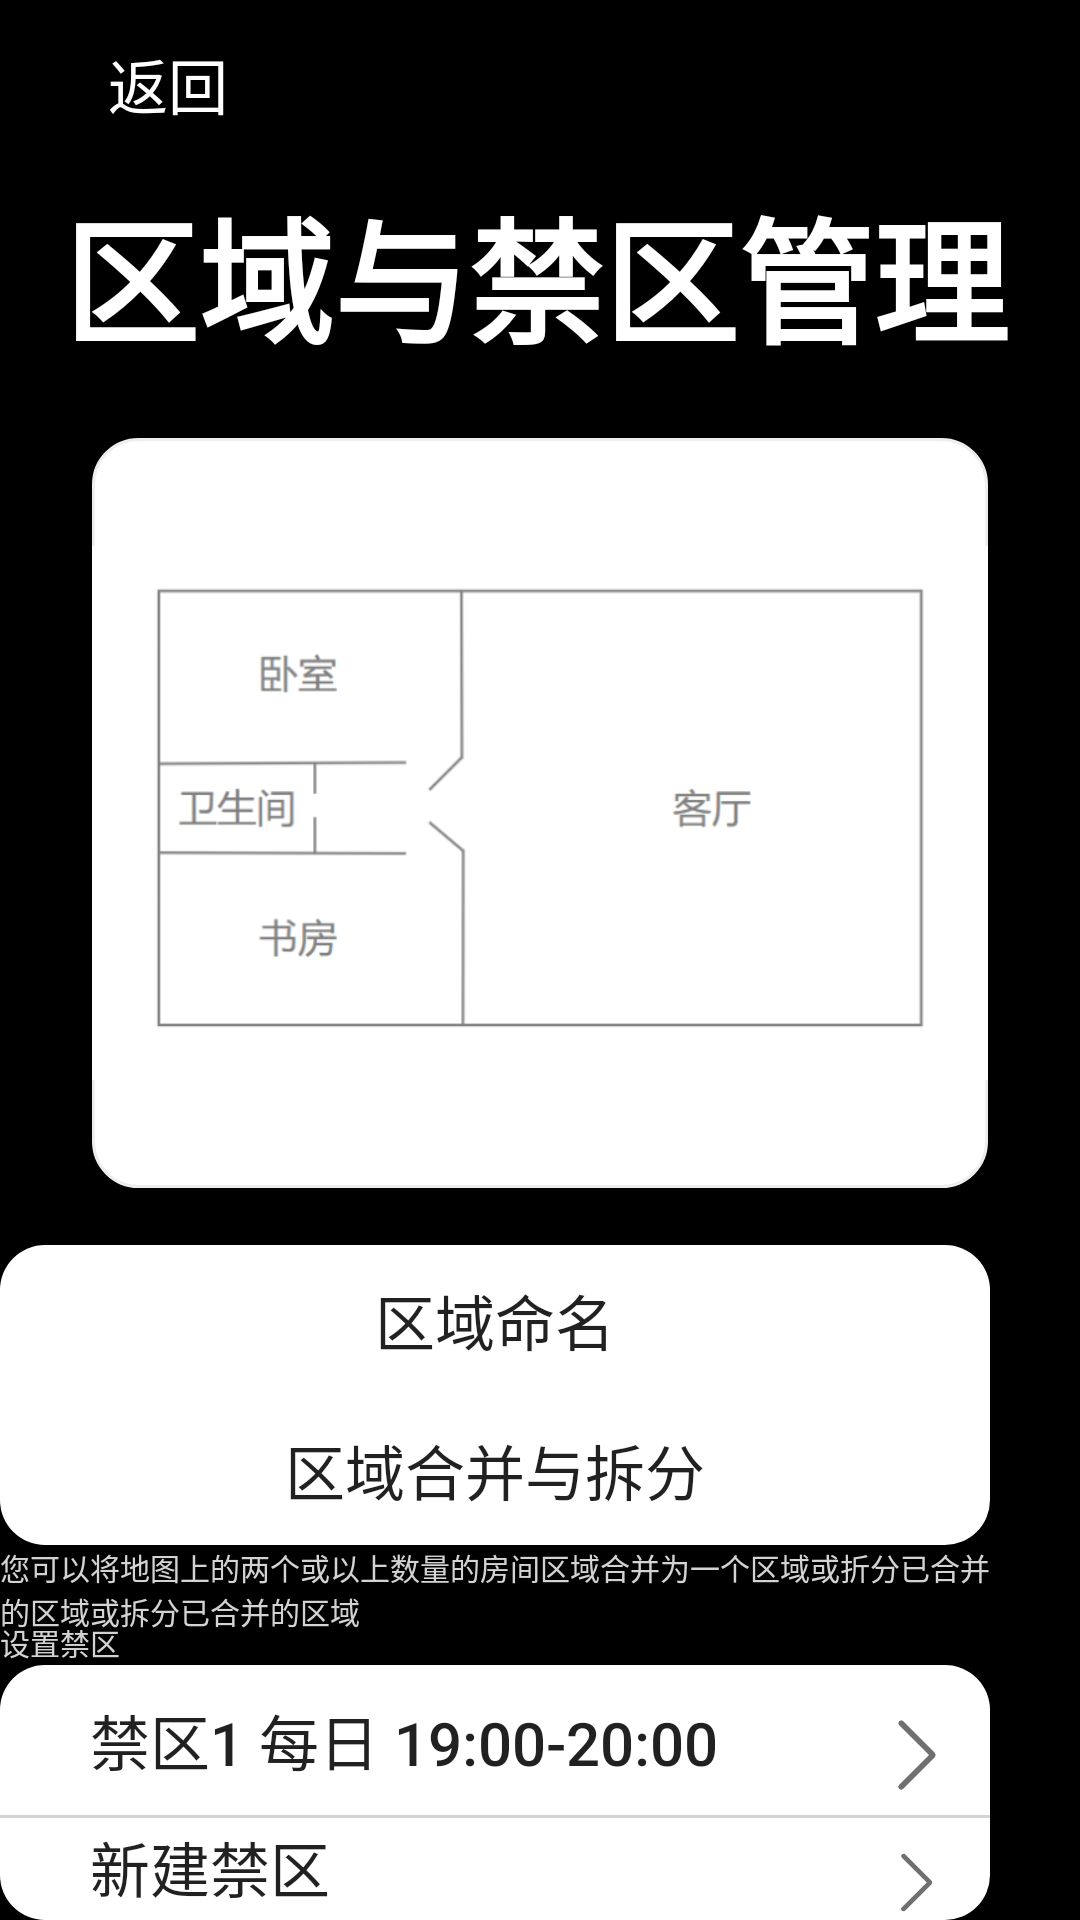

This screen was rendered from an Android layout file. Write that file and the resources it references.
<!-- AndroidManifest.xml: application theme Theme.Design.Light.NoActionBar -->
<!-- res/layout/activity_area_and_exclusion_zone_management.xml -->
<?xml version="1.0" encoding="utf-8"?>
<RelativeLayout
    xmlns:android="http://schemas.android.com/apk/res/android"
    xmlns:app="http://schemas.android.com/apk/res-auto"
    xmlns:tools="http://schemas.android.com/tools"
    android:layout_width="match_parent"
    android:layout_height="match_parent"
    android:background="@color/black"
    tools:context=".Area_And_Exclusion_Zone_Management">

    <androidx.appcompat.widget.Toolbar
        android:layout_width="match_parent"
        android:layout_height="?attr/actionBarSize"
        android:background="@color/black"


        app:title="    返回"

        app:titleMarginStart="10dp"
        app:titleTextColor="@color/white"></androidx.appcompat.widget.Toolbar>

    <Button
        android:id="@+id/hiddenBack2"
        android:layout_width="wrap_content"
        android:layout_height="?attr/actionBarSize"
        android:alpha="0"
        android:onClick="destroyTheActivity"
        android:text="Button"
        android:visibility="visible"
        tools:visibility="visible" />

    <Button
        android:layout_width="20dp"
        android:layout_height="20dp"
        android:layout_alignParentTop="true"
        android:layout_alignParentEnd="true"
        android:layout_marginTop="18dp"
        android:layout_marginEnd="375dp"
        android:background="@drawable/ba"
        android:onClick="destroyTheActivity"></Button>

    <TextView
        android:layout_width="match_parent"
        android:layout_height="wrap_content"
        android:layout_alignParentStart="true"
        android:layout_alignParentTop="true"
        android:layout_marginStart="-2dp"
        android:textStyle="bold"

        android:layout_marginTop="59dp"
        android:text="  区域与禁区管理"
        android:textColor="@color/white"
        android:textSize="45dp">
    </TextView>

    <ImageView
        android:id="@+id/mark_obz_background"
        android:layout_width="350dp"
        android:layout_height="250dp"
        android:layout_alignParentStart="true"
        android:layout_alignParentTop="true"
        android:layout_alignParentEnd="true"
        android:layout_marginStart="30.5dp"
        android:layout_marginTop="146dp"
        android:layout_marginEnd="30.5dp"
        android:background="@drawable/radius_border"
        android:scaleType="fitCenter"
        android:src="@drawable/img_3" />

    <Button
        android:stateListAnimator="@null"
        android:layout_width="350dp"
        android:layout_height="50dp"
        android:layout_alignParentTop="true"
        android:layout_alignParentEnd="true"
        android:layout_marginTop="415dp"
        android:layout_marginEnd="30dp"
        android:background="@drawable/radius_up"
        android:onClick="startAreaAndExclusionZoneManagementActivity"
        android:text="区域命名"
        android:textSize="20dp"
        >

    </Button>
    <View
        android:layout_width="350dp"
        android:layout_height="3px"
        android:layout_alignParentTop="true"
        android:layout_alignParentEnd="true"
        android:layout_marginTop="465dp"
        android:layout_marginEnd="30dp"
        android:background="#66CCFF"
        android:backgroundTint="@color/grey"></View>


    <Button
        android:stateListAnimator="@null"
        android:layout_width="350dp"
        android:layout_height="50dp"
        android:layout_alignParentTop="true"
        android:layout_alignParentEnd="true"
        android:layout_marginTop="465dp"
        android:layout_marginEnd="30dp"
        android:background="@drawable/radius_down"
        android:onClick="startRegionalMergingAndSplittingActivity"
        android:text="区域合并与拆分"
        android:textSize="20dp"
        >

    </Button>



    <TextView
        android:layout_width="350dp"
        android:layout_height="40dp"
        android:layout_alignParentTop="true"
        android:layout_alignParentEnd="true"
        android:layout_marginTop="515dp"

        android:layout_marginEnd="30dp"
        android:text="您可以将地图上的两个或以上数量的房间区域合并为一个区域或折分已合并的区域或拆分已合并的区域"
        android:textColor="@color/grey"
        android:textSize="10dp"></TextView>

    <TextView
        android:layout_width="350dp"
        android:layout_height="20dp"
        android:layout_alignParentTop="true"
        android:layout_alignParentEnd="true"
        android:layout_marginTop="540dp"

        android:layout_marginEnd="30dp"
        android:text="设置禁区"
        android:textColor="@color/grey"
        android:textSize="10dp"></TextView>

    <Button
        android:stateListAnimator="@null"
        android:layout_width="350dp"
        android:layout_height="50dp"
        android:layout_alignParentTop="true"
        android:layout_alignParentEnd="true"
        android:layout_marginTop="555dp"
        android:layout_marginEnd="30dp"
        android:background="@drawable/radius_up"
        android:gravity="center_vertical|left"
        android:text="      禁区1 每日 19:00-20:00"
        android:textSize="20dp"
        >

    </Button>


    <Button
        android:stateListAnimator="@null"
        android:gravity="center_vertical|left"
        android:layout_width="350dp"
        android:layout_height="50dp"
        android:layout_alignParentTop="true"
        android:layout_alignParentEnd="true"
        android:layout_marginTop="605dp"
        android:layout_marginEnd="30dp"
        android:background="@drawable/radius_down"
        android:onClick="startNewRestrictedAreaActivity"
        android:text="      新建禁区"
        android:textSize="20dp"
        >

    </Button>

    <View
        android:layout_width="350dp"
        android:layout_height="3px"
        android:layout_alignParentTop="true"
        android:layout_alignParentEnd="true"
        android:layout_marginTop="605dp"
        android:layout_marginEnd="30dp"
        android:background="#66CCFF"
        android:backgroundTint="@color/grey"></View>

    <ImageView
        android:layout_width="30dp"
        android:layout_height="30dp"
        android:layout_alignParentTop="true"
        android:layout_alignParentEnd="true"
        android:layout_marginTop="615dp"
        android:layout_marginEnd="40dp"
        android:src="@mipmap/img">

    </ImageView>

    <ImageView
        android:layout_width="30dp"
        android:layout_height="30dp"
        android:layout_alignParentTop="true"
        android:layout_alignParentEnd="true"
        android:layout_marginTop="570dp"
        android:layout_marginEnd="40dp"
        android:src="@mipmap/img">

    </ImageView>

</RelativeLayout>
<!-- resources referenced by this layout -->
<resources>
  <color name="black">#FF000000</color>
  <color name="grey">#D3D3D3</color>
  <color name="white">#FFFFFFFF</color>
  <!-- drawable ba: png bitmap (drawable, 237 bytes) -->
  <!-- drawable img_3: png bitmap (drawable, 13722 bytes) -->
  <!-- drawable radius_border (drawable) -->
  <?xml version="1.0" encoding="utf-8"?>
  <shape xmlns:android="http://schemas.android.com/apk/res/android">
      <solid android:color="@color/white"/>
      
      <corners
          android:topRightRadius="15dp"
          android:bottomRightRadius="15dp"
          android:bottomLeftRadius="15dp"
          android:topLeftRadius="15dp"/>
  
      <stroke android:width="1dp" android:color="#eeeeee"/>
  </shape>
  <!-- drawable radius_down (drawable) -->
  <?xml version="1.0" encoding="utf-8"?>
  <shape xmlns:android="http://schemas.android.com/apk/res/android">
      <solid android:color="@color/white"/>
      
      <corners
          android:topRightRadius="0dp"
          android:bottomRightRadius="15dp"
          android:bottomLeftRadius="15dp"
          android:topLeftRadius="0dp"/>
      <stroke android:width="0dp" android:color="#eeeeee"/>
  </shape>
  <!-- drawable radius_up (drawable) -->
  <?xml version="1.0" encoding="utf-8"?>
  <shape xmlns:android="http://schemas.android.com/apk/res/android">
      <solid android:color="@color/white"/>
      
      <corners
          android:topRightRadius="15dp"
          android:bottomRightRadius="0dp"
          android:bottomLeftRadius="0dp"
          android:topLeftRadius="15dp"/>
      <stroke android:width="0dp" android:color="#eeeeee"/>
  </shape>
  <!-- mipmap img: png bitmap (drawable, 2117 bytes) -->
</resources>
